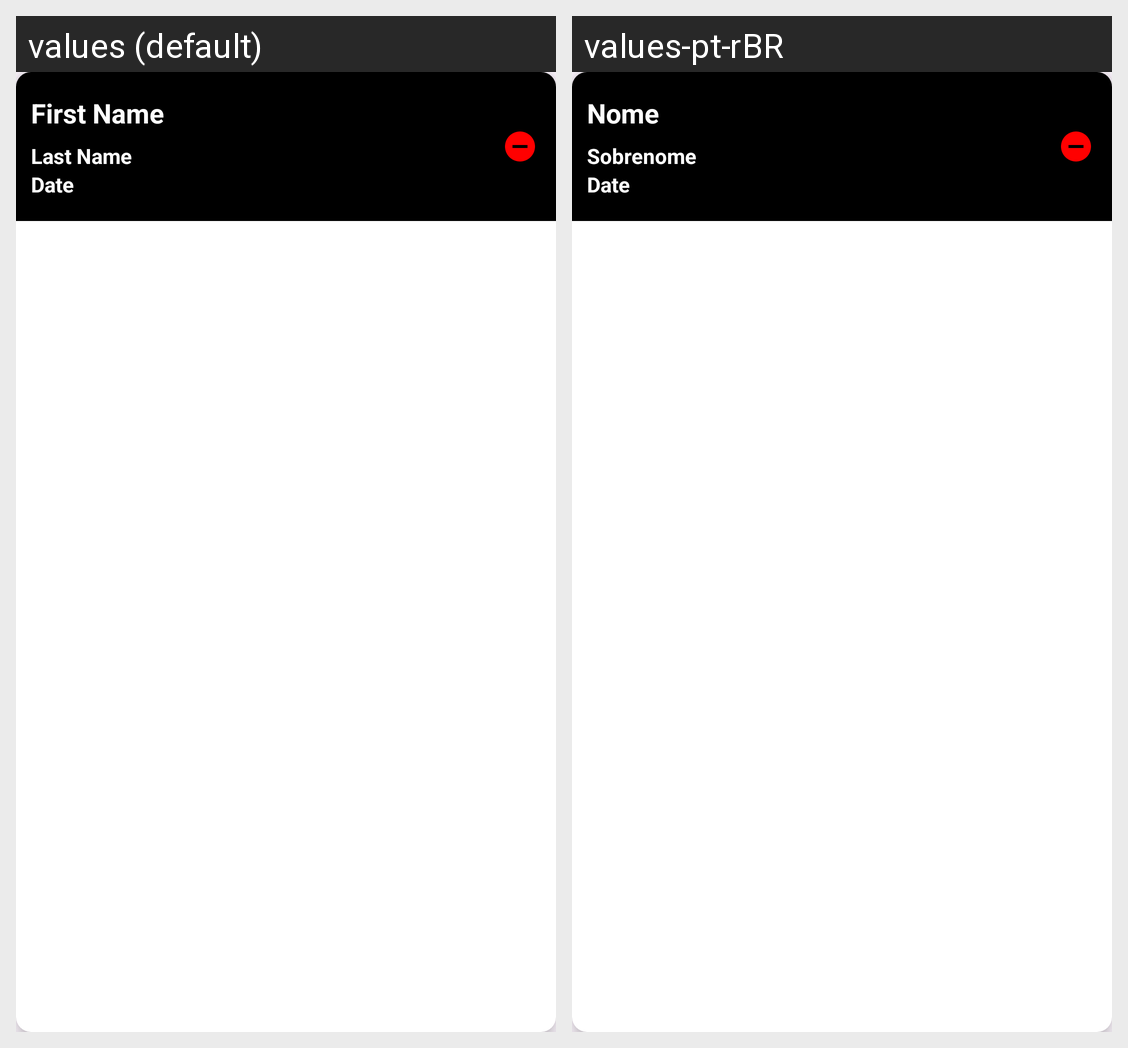

Locale-by-locale string values for the Android screen shown in this grid:
Android screen res/layout/singlerowdesign.xml rendered under 2 locales, left to right: values (default), values-pt-rBR. Device: Nexus 5 (rendered at 1080×1920; each locale shown at half size, 540×960, under a caption strip naming it); theme Theme.TestApp.
Strings drawn on this screen, with the default value and each locale's value (text and hints the layout hard-codes, and strings that could not be matched under every locale, appear in the picture but are not listed):

hint_first_name
  values: First Name
  values-pt-rBR: Nome

hint_last_name
  values: Last Name
  values-pt-rBR: Sobrenome
